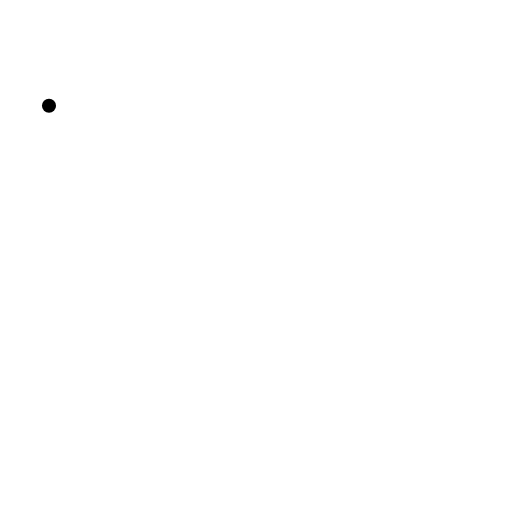
t = 0.00 s
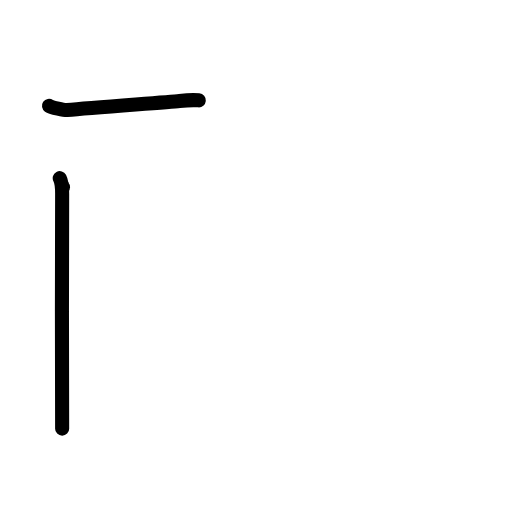
t = 2.00 s
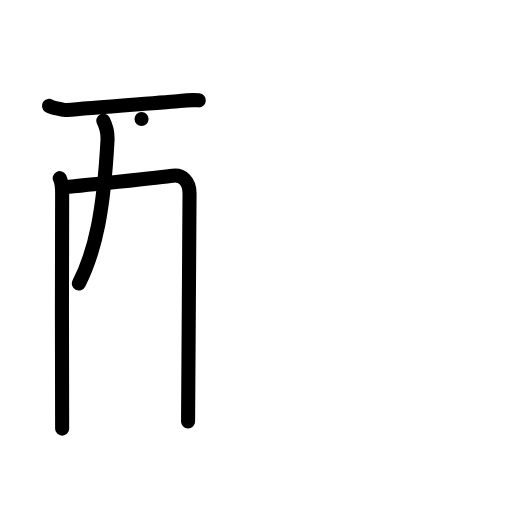
t = 4.00 s
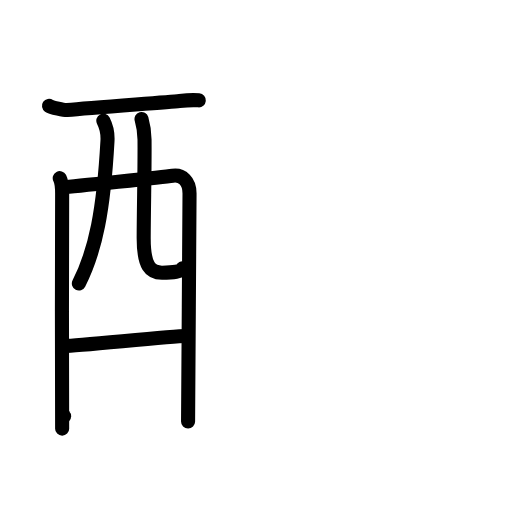
t = 6.00 s
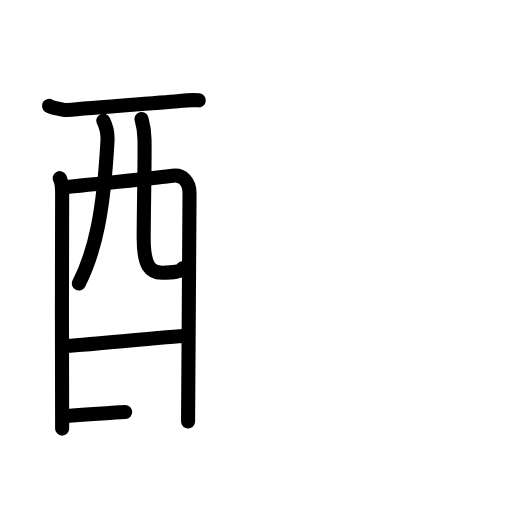
t = 6.50 s
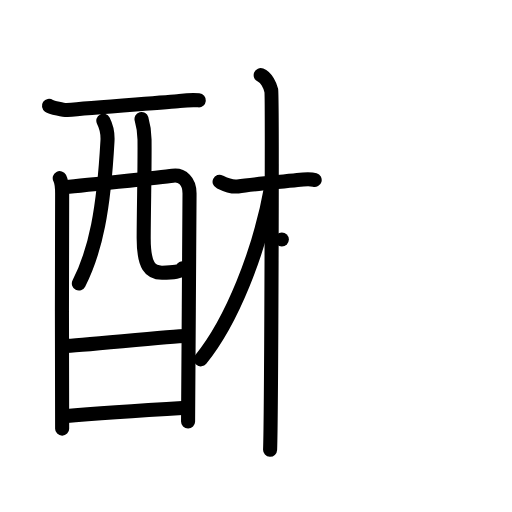
t = 10.00 s

The animated SVG that drew these frames (rendered in a browser with its animation timeline set to each time). Animation: 43 SMIL elements (animate=43); frames cover the first 10.00 s.

<?xml version="1.0" encoding="UTF-8"?>
<!--
AniKanjiVG is licensed by CC-BY-SA Paul C. Sommerhoff (https://bitbucket.org/sommerhoff/anikanjivg).
AniKanjiVG uses KanjiVG which is licensed by CC-BY-SA Ulrich Apel (http://kanjivg.tagaini.net).
See also http://creativecommons.org/licenses/by-sa/3.0/
-->
<svg xmlns:kvg='http://kanjivg.tagaini.net' xmlns='http://www.w3.org/2000/svg' width='109' height='109' viewBox='0 0 109 109' style='fill:none;stroke:#000000;stroke-width:3;stroke-linecap:round;stroke-linejoin:round;' id="kvg:kanji_09182"><g id="kvg:09182" kvg:element="醂"><g id="kvg:09182-g1" kvg:element="酉" kvg:position="left" kvg:radical="general"><g id="kvg:09182-g2" kvg:element="西" kvg:part="1" kvg:original="襾"><path id="kvg:09182-s1" kvg:type="㇐" d="M10.43,22.53c0.55,0.38,3.29,0.95,3.86,0.9c5.76-0.55,21.49-1.67,23.92-1.93c1.38-0.15,2.8-0.25,4.11-0.14"><animate attributeName="d" begin="0.0s" dur="0.3333333333333333s" from="M10.43,22.53C10.43,22.53,10.43,22.53,10.43,22.53" to="M10.43,22.53c0.55,0.38,3.29,0.95,3.86,0.9" />
<animate attributeName="d" begin="0.3333333333333333s" dur="0.3333333333333333s" from="M10.43,22.53c0.55,0.38,3.29,0.95,3.86,0.9c0,0,0,0,0,0,0" to="M10.43,22.53c0.55,0.38,3.29,0.95,3.86,0.9c5.76-0.55,21.49-1.67,23.92-1.93" />
<animate attributeName="d" begin="0.6666666666666666s" dur="0.3333333333333333s" from="M10.43,22.53c0.55,0.38,3.29,0.95,3.86,0.9c5.76-0.55,21.49-1.67,23.92-1.93c0,0,0,0,0,0,0" to="M10.43,22.53c0.55,0.38,3.29,0.95,3.86,0.9c5.76-0.55,21.49-1.67,23.92-1.93c1.38-0.15,2.8-0.25,4.11-0.14" />
</path>
<path id="kvg:09182-s2" kvg:type="㇑" d="M12.72,37.92c0.37,0.7,0.51,2.39,0.51,3.32c0,0.93-0.12,49.08,0,50.01"><animate attributeName="d" begin="1.0s" dur="0.5s" from="M12.72,37.92C12.72,37.92,12.72,37.92,12.72,37.92" to="M12.72,37.92c0.37,0.7,0.51,2.39,0.51,3.32" />
<animate attributeName="d" begin="1.5s" dur="0.5s" from="M12.72,37.92c0.37,0.7,0.51,2.39,0.51,3.32c0,0,0,0,0,0,0" to="M12.72,37.92c0.37,0.7,0.51,2.39,0.51,3.32c0,0.93-0.12,49.08,0,50.01" />
<animate attributeName="d" begin="0s" dur="1.0s" from="M-100,-100" to="M-100,-100" />
</path>
<path id="kvg:09182-s3" kvg:type="㇕a" d="M13.41,39.85c2.09-0.12,21.46-2.15,23.35-2.44c1.97-0.3,3.59,1.12,3.59,3.76c0,1.48-0.31,47.86-0.31,48.56"><animate attributeName="d" begin="2.0s" dur="0.3333333333333333s" from="M13.41,39.85C13.41,39.85,13.41,39.85,13.41,39.85" to="M13.41,39.85c2.09-0.12,21.46-2.15,23.35-2.44" />
<animate attributeName="d" begin="2.3333333333333335s" dur="0.3333333333333333s" from="M13.41,39.85c2.09-0.12,21.46-2.15,23.35-2.44c0,0,0,0,0,0,0" to="M13.41,39.85c2.09-0.12,21.46-2.15,23.35-2.44c1.97-0.3,3.59,1.12,3.59,3.76" />
<animate attributeName="d" begin="2.6666666666666665s" dur="0.3333333333333333s" from="M13.41,39.85c2.09-0.12,21.46-2.15,23.35-2.44c1.97-0.3,3.59,1.12,3.59,3.76c0,0,0,0,0,0,0" to="M13.41,39.85c2.09-0.12,21.46-2.15,23.35-2.44c1.97-0.3,3.59,1.12,3.59,3.76c0,1.48-0.31,47.86-0.31,48.56" />
<animate attributeName="d" begin="0s" dur="2.0s" from="M-100,-100" to="M-100,-100" />
</path>
<path id="kvg:09182-s4" kvg:type="㇒" d="M22,25.69c0.6,1.16,0.97,2.74,0.88,4.33c-0.82,14.68-2.49,23.23-6.09,30.34"><animate attributeName="d" begin="3.0s" dur="0.5s" from="M22,25.69C22,25.69,22,25.69,22,25.69" to="M22,25.69c0.6,1.16,0.97,2.74,0.88,4.33" />
<animate attributeName="d" begin="3.5s" dur="0.5s" from="M22,25.69c0.6,1.16,0.97,2.74,0.88,4.33c0,0,0,0,0,0,0" to="M22,25.69c0.6,1.16,0.97,2.74,0.88,4.33c-0.82,14.68-2.49,23.23-6.09,30.34" />
<animate attributeName="d" begin="0s" dur="3.0s" from="M-100,-100" to="M-100,-100" />
</path>
<path id="kvg:09182-s5" kvg:type="㇟a" d="M30.13,25.33c0.34,1.18,0.61,2.58,0.64,4.4c0.06,5.8-0.15,13.67-0.18,20.82c-0.03,6.21,1.48,7.5,3.89,7.5c2.44,0,4.12-0.21,4.36-0.91"><animate attributeName="d" begin="4.0s" dur="0.25s" from="M30.13,25.33C30.13,25.33,30.13,25.33,30.13,25.33" to="M30.13,25.33c0.34,1.18,0.61,2.58,0.64,4.4" />
<animate attributeName="d" begin="4.25s" dur="0.25s" from="M30.13,25.33c0.34,1.18,0.61,2.58,0.64,4.4c0,0,0,0,0,0,0" to="M30.13,25.33c0.34,1.18,0.61,2.58,0.64,4.4c0.06,5.8-0.15,13.67-0.18,20.82" />
<animate attributeName="d" begin="4.5s" dur="0.25s" from="M30.13,25.33c0.34,1.18,0.61,2.58,0.64,4.4c0.06,5.8-0.15,13.67-0.18,20.82c0,0,0,0,0,0,0" to="M30.13,25.33c0.34,1.18,0.61,2.58,0.64,4.4c0.06,5.8-0.15,13.67-0.18,20.82c-0.03,6.21,1.48,7.5,3.89,7.5" />
<animate attributeName="d" begin="4.75s" dur="0.25s" from="M30.13,25.33c0.34,1.18,0.61,2.58,0.64,4.4c0.06,5.8-0.15,13.67-0.18,20.82c-0.03,6.21,1.48,7.5,3.89,7.5c0,0,0,0,0,0,0" to="M30.13,25.33c0.34,1.18,0.61,2.58,0.64,4.4c0.06,5.8-0.15,13.67-0.18,20.82c-0.03,6.21,1.48,7.5,3.89,7.5c2.44,0,4.12-0.21,4.36-0.91" />
<animate attributeName="d" begin="0s" dur="4.0s" from="M-100,-100" to="M-100,-100" />
</path>
</g>
<g id="kvg:09182-g3" kvg:element="一"><path id="kvg:09182-s6" kvg:type="㇐a" d="M13.77,73.63c2.83,0,22.68-2.1,25.87-2.1"><animate attributeName="d" begin="5.0s" dur="1.0s" from="M13.77,73.63C13.77,73.63,13.77,73.63,13.77,73.63" to="M13.77,73.63c2.83,0,22.68-2.1,25.87-2.1" />
<animate attributeName="d" begin="0s" dur="5.0s" from="M-100,-100" to="M-100,-100" />
</path>
</g>
<g id="kvg:09182-g4" kvg:element="西" kvg:part="2" kvg:original="襾"><path id="kvg:09182-s7" kvg:type="㇐a" d="M13.65,88.62c5.76-0.5,18.82-1.37,25.99-1.8"><animate attributeName="d" begin="6.0s" dur="1.0s" from="M13.65,88.62C13.65,88.62,13.65,88.62,13.65,88.62" to="M13.65,88.62c5.76-0.5,18.82-1.37,25.99-1.8" />
<animate attributeName="d" begin="0s" dur="6.0s" from="M-100,-100" to="M-100,-100" />
</path>
</g>
</g>
<g id="kvg:09182-g5" kvg:element="林" kvg:position="right"><g id="kvg:09182-g6" kvg:element="木" kvg:variant="true" kvg:position="left"><path id="kvg:09182-s8" kvg:type="㇐" d="M46.75,38.69c0.58,0.28,2.34,1.22,3.88,1c3.12-0.44,8.62-0.94,12.67-1.38c1.55-0.17,2.72-0.28,3.69,0"><animate attributeName="d" begin="7.0s" dur="0.3333333333333333s" from="M46.75,38.69C46.75,38.69,46.75,38.69,46.75,38.69" to="M46.75,38.69c0.58,0.28,2.34,1.22,3.88,1" />
<animate attributeName="d" begin="7.333333333333333s" dur="0.3333333333333333s" from="M46.75,38.69c0.58,0.28,2.34,1.22,3.88,1c0,0,0,0,0,0,0" to="M46.75,38.69c0.58,0.28,2.34,1.22,3.88,1c3.12-0.44,8.62-0.94,12.67-1.38" />
<animate attributeName="d" begin="7.666666666666667s" dur="0.3333333333333333s" from="M46.75,38.69c0.58,0.28,2.34,1.22,3.88,1c3.12-0.44,8.62-0.94,12.67-1.38c0,0,0,0,0,0,0" to="M46.75,38.69c0.58,0.28,2.34,1.22,3.88,1c3.12-0.44,8.62-0.94,12.67-1.38c1.55-0.17,2.72-0.28,3.69,0" />
<animate attributeName="d" begin="0s" dur="7.0s" from="M-100,-100" to="M-100,-100" />
</path>
<path id="kvg:09182-s9" kvg:type="㇑" d="M55.5,16c1.25,0.5,2,2.25,2.25,3.25s0,70.25-0.25,76.5"><animate attributeName="d" begin="8.0s" dur="1.0s" from="M55.5,16C55.5,16,55.5,16,55.5,16" to="M55.5,16c1.25,0.5,2,2.25,2.25,3.25s0,70.25-0.25,76.5" />
<animate attributeName="d" begin="0s" dur="8.0s" from="M-100,-100" to="M-100,-100" />
</path>
<path id="kvg:09182-s10" kvg:type="㇒" d="M57.75,39.75c-2.5,14-8.5,28.75-15,36.75"><animate attributeName="d" begin="9.0s" dur="1.0s" from="M57.75,39.75C57.75,39.75,57.75,39.75,57.75,39.75" to="M57.75,39.75c-2.5,14-8.5,28.75-15,36.75" />
<animate attributeName="d" begin="0s" dur="9.0s" from="M-100,-100" to="M-100,-100" />
</path>
<path id="kvg:09182-s11" kvg:type="㇔/㇏" d="M60,51c3.22,1.95,6.66,5.84,8.5,9.25"><animate attributeName="d" begin="10.0s" dur="1.0s" from="M60,51C60,51,60,51,60,51" to="M60,51c3.22,1.95,6.66,5.84,8.5,9.25" />
<animate attributeName="d" begin="0s" dur="10.0s" from="M-100,-100" to="M-100,-100" />
</path>
</g>
<g id="kvg:09182-g7" kvg:element="木" kvg:position="right"><path id="kvg:09182-s12" kvg:type="㇐" d="M71.25,38.39c0.39,0.17,1.74,0.77,2.77,0.67c3.66-0.34,12.98-1.55,20.13-2.41c1.04-0.12,1.94-0.17,2.59,0"><animate attributeName="d" begin="11.0s" dur="0.3333333333333333s" from="M71.25,38.39C71.25,38.39,71.25,38.39,71.25,38.39" to="M71.25,38.39c0.39,0.17,1.74,0.77,2.77,0.67" />
<animate attributeName="d" begin="11.333333333333334s" dur="0.3333333333333333s" from="M71.25,38.39c0.39,0.17,1.74,0.77,2.77,0.67c0,0,0,0,0,0,0" to="M71.25,38.39c0.39,0.17,1.74,0.77,2.77,0.67c3.66-0.34,12.98-1.55,20.13-2.41" />
<animate attributeName="d" begin="11.666666666666666s" dur="0.3333333333333333s" from="M71.25,38.39c0.39,0.17,1.74,0.77,2.77,0.67c3.66-0.34,12.98-1.55,20.13-2.41c0,0,0,0,0,0,0" to="M71.25,38.39c0.39,0.17,1.74,0.77,2.77,0.67c3.66-0.34,12.98-1.55,20.13-2.41c1.04-0.12,1.94-0.17,2.59,0" />
<animate attributeName="d" begin="0s" dur="11.0s" from="M-100,-100" to="M-100,-100" />
</path>
<path id="kvg:09182-s13" kvg:type="㇑" d="M78.75,13.5c1.25,0.5,2,2.25,2.25,3.25s0,72.75-0.25,79"><animate attributeName="d" begin="12.0s" dur="1.0s" from="M78.75,13.5C78.75,13.5,78.75,13.5,78.75,13.5" to="M78.75,13.5c1.25,0.5,2,2.25,2.25,3.25s0,72.75-0.25,79" />
<animate attributeName="d" begin="0s" dur="12.0s" from="M-100,-100" to="M-100,-100" />
</path>
<path id="kvg:09182-s14" kvg:type="㇒" d="M80.75,40c-2.57,12.91-10.55,30.88-16.5,37.5"><animate attributeName="d" begin="13.0s" dur="1.0s" from="M80.75,40C80.75,40,80.75,40,80.75,40" to="M80.75,40c-2.57,12.91-10.55,30.88-16.5,37.5" />
<animate attributeName="d" begin="0s" dur="13.0s" from="M-100,-100" to="M-100,-100" />
</path>
<path id="kvg:09182-s15" kvg:type="㇏" d="M80.75,37.75c4.5,17,10.49,32.02,13.76,37.55c0.93,1.58,1.45,2.66,2.24,3.2"><animate attributeName="d" begin="14.0s" dur="0.5s" from="M80.75,37.75C80.75,37.75,80.75,37.75,80.75,37.75" to="M80.75,37.75c4.5,17,10.49,32.02,13.76,37.55" />
<animate attributeName="d" begin="14.5s" dur="0.5s" from="M80.75,37.75c4.5,17,10.49,32.02,13.76,37.55c0,0,0,0,0,0,0" to="M80.75,37.75c4.5,17,10.49,32.02,13.76,37.55c0.93,1.58,1.45,2.66,2.24,3.2" />
<animate attributeName="d" begin="0s" dur="14.0s" from="M-100,-100" to="M-100,-100" />
</path>
</g>
</g>
</g>
</svg>
